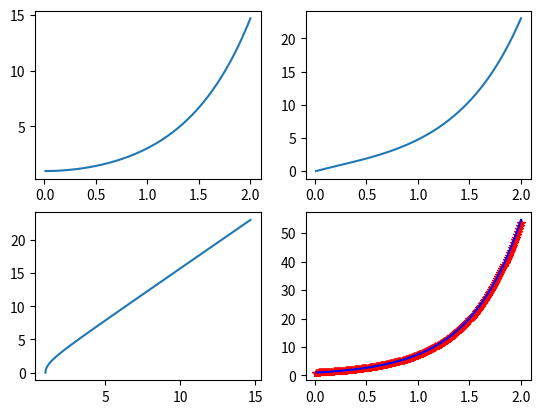

Generate this figure with matplotlib:
from sympy import Symbol,diff,exp,cos,sin,Matrix,var,symbols
import sympy as sym
import numpy as np
from matplotlib import pyplot as plt

n=3
y1,y2,y3=symbols('y1 y2 y3')
t=Symbol('t')
y = Matrix(n, 1, lambda i,j:var('y%d' % (i+1)))

def f(T,y):
    return Matrix([y[1],-y[1]+4*y[0]+T*exp(-T),2*y[2]])

def Calculate(T,Y): 
    dic={t:T}
    [dic.update({'y'+str(i+1):Y[i]}) for i in range(n)]
    return np.array(f(t,y).diff(t).subs(dic).evalf().T)[0],\
            np.array(f(t,y).diff(t).diff(t).subs(dic).evalf().T)[0],\
            np.array(f(t,y).jacobian(y).subs(dic).evalf()),\
            np.array(f(t,y).jacobian(y).diff(t).subs(dic).evalf()),\
            np.array(f(t,y).subs(dic).evalf().T)[0]



yn=np.array([1,0,1])
Tn,tmax=0,2
h=0.01

Time=np.array([])
Y1=np.array([])
Y2=np.array([])
Y3=np.array([])
while Tn<=tmax:
    print(Tn)
    Tn=Tn+h
    yo=yn
    Time=np.append(Time,Tn)
    Y1=np.append(Y1,yo[0])
    Y2=np.append(Y2,yo[1])
    Y3=np.append(Y3,yo[2])
    pfpt,p2fpt2,J,pJpt,F=Calculate(Tn,yn)
    yn=np.array(yn+h*(F+h/2*(pfpt+np.dot(J,F))+h**2/6*(p2fpt2+np.dot(pJpt,F)+np.dot(J,pfpt))))
plt.subplot(221)
plt.plot(Time,Y1)
# plt.show()
plt.subplot(222)
plt.plot(Time,Y2)
# plt.show()
plt.subplot(223)
plt.plot(Y1,Y2)
plt.subplot(224)
plt.plot(Time,Y3,'*r',Time,np.exp(2*np.array(Time)),'-b')
plt.show()
